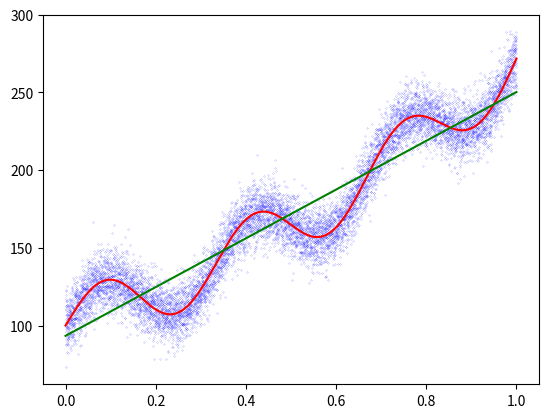
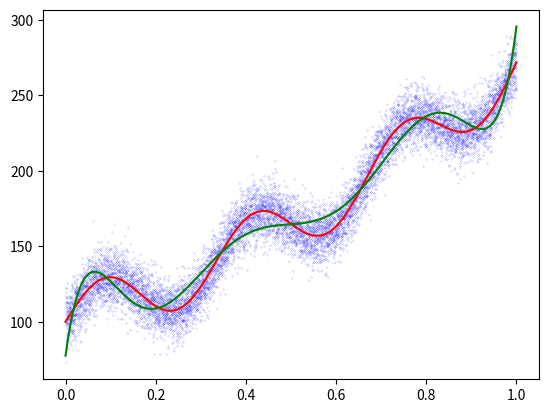
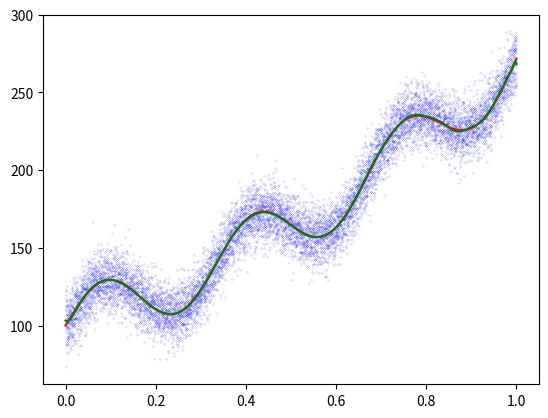
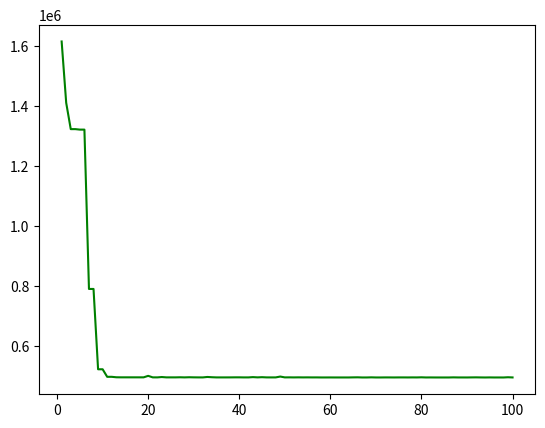

The script that saved these images, in order:
import numpy as np
from matplotlib.pyplot import plot, show, figure


def linear_regression(m):
    m += 1
    MP_arr = np.ones((N, m))
    for i in range(1, m):
        MP_arr[:, i] = MP_arr[:, i-1]*x

    w = np.linalg.pinv(MP_arr) @ t

    # MP_arr_T = MP_arr.T
    # w = np.linalg.inv(MP_arr_T @ MP_arr) @ MP_arr_T @ t

    model = MP_arr @ w
    return model


def error_graph(m_range):
    M = np.arange(1, m_range + 1)
    E = np.zeros(M.size)

    for m in M:
        model = linear_regression(m)
        e = (t - model)**2
        E[m - 1] = np.sum(e) / 2

    figure()
    plot(M, E, color='green')
    show()


def graph(r):
    figure()
    plot(x, t, color='blue', linestyle=' ', marker='o', markersize='0.1')
    plot(x, z, color='red')
    plot(x, r, color='green')
    show()


N = 10000
x = np.linspace(0, 1, N)

z = 20*np.sin(2 * np.pi * 3 * x) + 100*np.exp(x)
error = 10 * np.random.randn(N)
t = z + error

graph(linear_regression(1))
graph(linear_regression(8))
graph(linear_regression(100))
error_graph(100)
